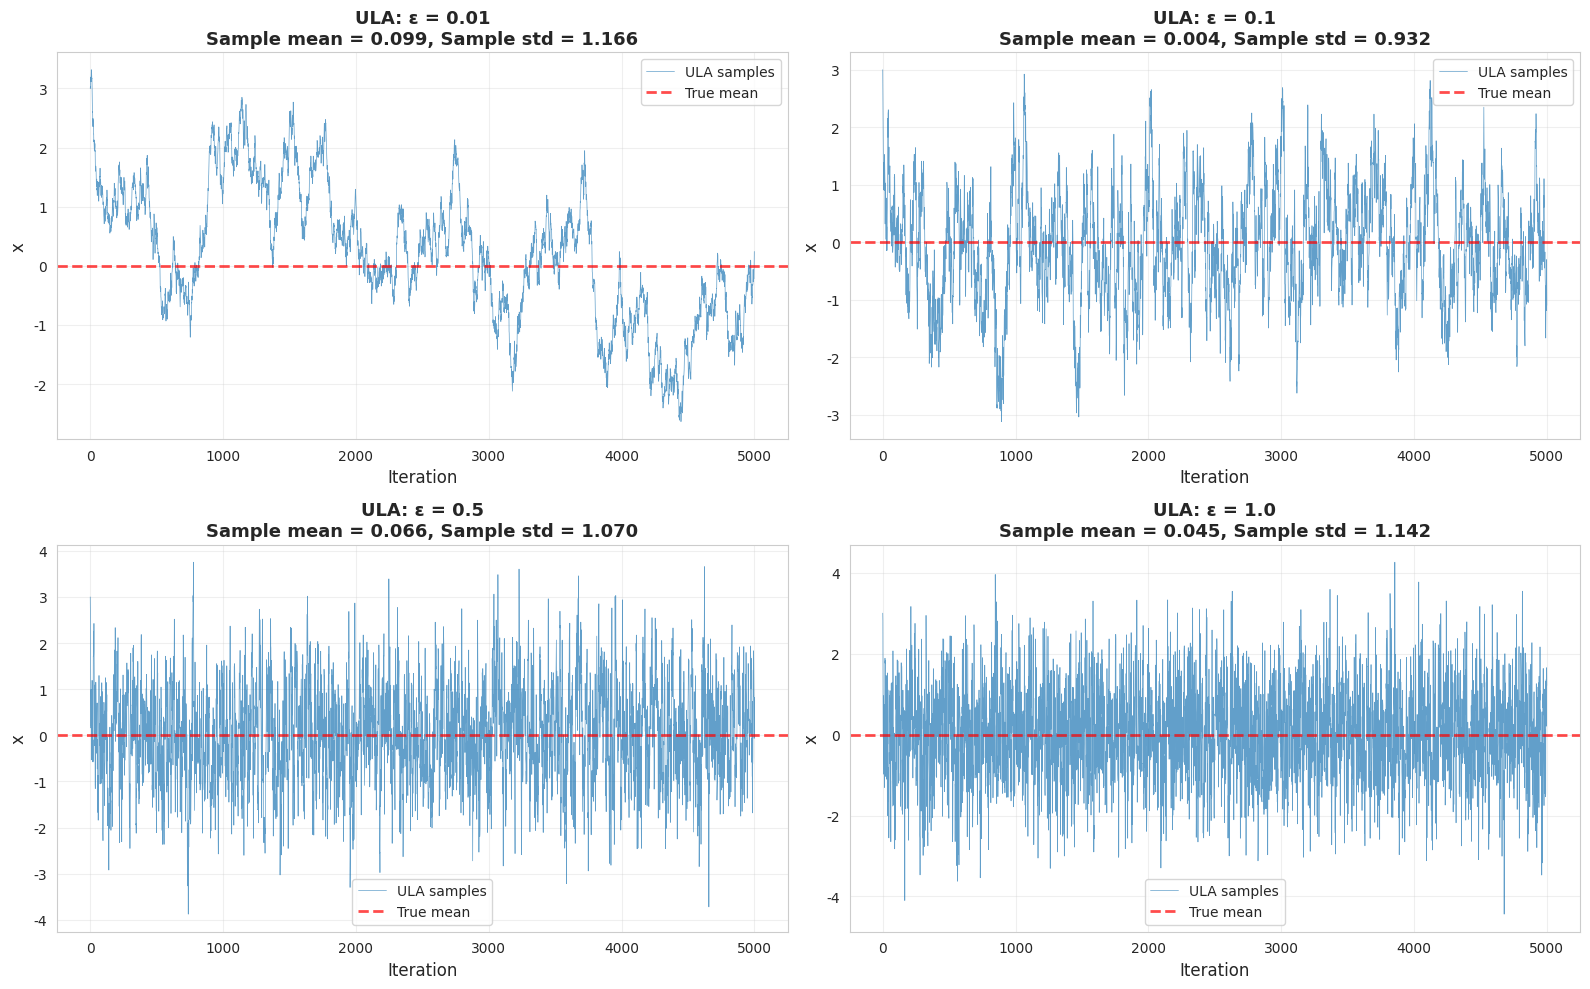

Reproduce this figure in Python. (Note: this script raises an exception after producing the figure.)
"""
04_langevin.py

LANGEVIN DYNAMICS & MALA: COMPREHENSIVE TUTORIAL
================================================

Learning Objectives:
-------------------
1. Understand gradient-based MCMC methods
2. Learn Langevin dynamics and its discretization
3. Master MALA (Metropolis-Adjusted Langevin Algorithm)
4. Compare gradient-free vs. gradient-based sampling
5. Apply to high-dimensional inference problems

Mathematical Foundation:
-----------------------
Goal:
    Use gradient information ∇log p(x) to guide proposals toward high-probability
    regions, dramatically improving efficiency compared to random walk Metropolis.

Langevin Dynamics (Continuous Time):
------------------------------------
The Langevin diffusion is a stochastic differential equation:
    
    dx_t = ∇log p(x_t) dt + √(2) dW_t
    
where:
    - ∇log p(x) is the gradient (drift toward high probability)
    - dW_t is Brownian motion (noise for exploration)
    - At equilibrium, this converges to p(x)

Intuition:
    - Gradient pulls samples "uphill" toward modes
    - Noise prevents getting stuck in local modes
    - Balance between exploitation (gradient) and exploration (noise)

Unadjusted Langevin Algorithm (ULA):
-----------------------------------
Discretize the Langevin SDE with step size ε:

    x_{t+1} = x_t + (ε/2) ∇log p(x_t) + √ε · N(0, I)

Problem: Discretization introduces bias!
    - Not exact samples from p(x)
    - Bias decreases as ε → 0
    - But smaller ε means more iterations needed

MALA (Metropolis-Adjusted Langevin Algorithm):
----------------------------------------------
Add Metropolis-Hastings correction to ULA:

1. Propose: x' = x + (ε/2) ∇log p(x) + √ε · N(0, I)

2. Acceptance probability:
   α = min(1, [p(x') q(x|x')] / [p(x) q(x'|x)])
   
   where q(x'|x) = N(x + (ε/2)∇log p(x), εI)  [asymmetric!]

3. Accept/reject as in Metropolis-Hastings

Why MALA Works Better:
    - Corrects discretization bias (exact samples asymptotically)
    - Uses gradient for intelligent proposals
    - Much faster mixing than random walk (especially high-D)
    - Acceptance rate still informative for tuning ε

Key Differences from Metropolis:
--------------------------------
| Feature          | Metropolis        | MALA                    |
|------------------|-------------------|-------------------------|
| Proposal         | Random walk       | Gradient-guided         |
| Gradient needed? | No                | Yes                     |
| Tuning           | Step size σ       | Step size ε             |
| Efficiency       | O(d²) for d dims  | O(d^{5/4}) (better!)    |
| Best for         | Simple targets    | Smooth, high-D targets  |

Optimal Tuning:
--------------
- Target acceptance rate: ~57-60% (higher than Metropolis!)
- Roberts & Tweedie (1996): optimal scaling
- ε too large → rejections, poor approximation
- ε too small → slow progress, high autocorrelation

Connection to Modern ML:
-----------------------
- Stochastic Gradient Descent: ε∇log p(x) is like gradient ascent
- Diffusion Models: Reverse diffusion uses learned score ∇log p(x)
- Variational Inference: Natural gradient flows
- Langevin MCMC for Bayesian neural networks

Advantages:
----------
+ Much faster than random walk in high dimensions
+ Uses gradient information (if available)
+ Still general-purpose (any differentiable p(x))
+ Theoretical guarantees on convergence

Disadvantages:
-------------
- Requires gradient computation (auto-diff or numerical)
- Can be unstable with poor initialization
- Less effective if gradients are noisy
- Tuning ε is critical

"""

import numpy as np
import matplotlib.pyplot as plt
from scipy.stats import norm, multivariate_normal, gamma as gamma_dist
import seaborn as sns
from matplotlib.patches import Ellipse
import os
import warnings
warnings.filterwarnings('ignore')

sns.set_style("whitegrid")
plt.rcParams['figure.figsize'] = (16, 12)


# =============================================================================
# PART 1: UNADJUSTED LANGEVIN ALGORITHM (BEGINNER)
# =============================================================================

def ula_1d_gaussian():
    """
    Example 1: Unadjusted Langevin Algorithm for 1D Gaussian
    ========================================================
    
    Target: p(x) ∝ exp(-x²/2)  (standard normal)
    Gradient: ∇log p(x) = -x
    
    ULA Update:
    x_{t+1} = x_t + (ε/2)(-x_t) + √ε · N(0,1)
            = (1 - ε/2) x_t + √ε · N(0,1)
    
    This shows ULA has built-in "shrinkage" toward the mode!
    """
    print("=" * 80)
    print("EXAMPLE 1: Unadjusted Langevin Algorithm - 1D Gaussian")
    print("=" * 80)
    
    np.random.seed(42)
    
    # Target: standard normal
    def log_prob(x):
        """Log probability (up to constant)"""
        return -0.5 * x**2
    
    def grad_log_prob(x):
        """Gradient of log probability"""
        return -x
    
    # ULA sampler
    def ula_sampler(x0, n_steps, epsilon):
        """
        Unadjusted Langevin Algorithm
        
        Args:
            x0: Initial point
            n_steps: Number of steps
            epsilon: Step size
            
        Returns:
            samples: Array of samples
        """
        samples = np.zeros(n_steps)
        samples[0] = x0
        
        for t in range(1, n_steps):
            # Current position
            x = samples[t-1]
            
            # Gradient term (drift toward high probability)
            drift = (epsilon / 2) * grad_log_prob(x)
            
            # Noise term (exploration)
            noise = np.sqrt(epsilon) * np.random.randn()
            
            # ULA update
            samples[t] = x + drift + noise
            
        return samples
    
    # Run ULA with different step sizes
    n_steps = 5000
    x0 = 3.0  # Start far from mode
    epsilons = [0.01, 0.1, 0.5, 1.0]
    
    fig, axes = plt.subplots(2, 2, figsize=(16, 10))
    axes = axes.flatten()
    
    for idx, eps in enumerate(epsilons):
        samples = ula_sampler(x0, n_steps, eps)
        
        ax = axes[idx]
        
        # Plot trace
        ax.plot(samples, alpha=0.7, linewidth=0.5, label='ULA samples')
        ax.axhline(y=0, color='red', linestyle='--', linewidth=2, 
                   label='True mean', alpha=0.7)
        ax.set_xlabel('Iteration', fontsize=12)
        ax.set_ylabel('x', fontsize=12)
        ax.set_title(f'ULA: ε = {eps}\n' + 
                    f'Sample mean = {samples[1000:].mean():.3f}, ' +
                    f'Sample std = {samples[1000:].std():.3f}',
                    fontsize=13, fontweight='bold')
        ax.legend(fontsize=10)
        ax.grid(True, alpha=0.3)
        
    plt.tight_layout()
    fig_path = os.path.join(os.path.dirname(__file__), 'langevin_ula_1d.png')
    plt.savefig(fig_path, dpi=150, bbox_inches='tight')
    print("✓ Saved: langevin_ula_1d.png")
    plt.close()
    
    print("\nObservations:")
    print("- Small ε: Slow convergence but accurate")
    print("- Large ε: Fast convergence but discretization bias!")
    print("- ε = 1.0 shows clear bias (variance < 1)")
    print("- Need Metropolis correction → MALA")
    

# =============================================================================
# PART 2: MALA FOR 2D GAUSSIAN (INTERMEDIATE)
# =============================================================================

def mala_2d_gaussian():
    """
    Example 2: MALA for 2D Gaussian
    ===============================
    
    Target: Bivariate normal with correlation
    p(x) = N(μ, Σ)
    
    Gradient: ∇log p(x) = -Σ⁻¹(x - μ)
    
    Compare:
    - Random walk Metropolis (no gradient)
    - ULA (gradient but no correction)
    - MALA (gradient with correction)
    """
    print("\n" + "=" * 80)
    print("EXAMPLE 2: MALA for 2D Correlated Gaussian")
    print("=" * 80)
    
    np.random.seed(42)
    
    # Target distribution
    mu = np.array([1.0, 2.0])
    Sigma = np.array([[2.0, 1.5],
                      [1.5, 2.0]])
    Sigma_inv = np.linalg.inv(Sigma)
    
    target_dist = multivariate_normal(mu, Sigma)
    
    def log_prob(x):
        """Log probability"""
        return target_dist.logpdf(x)
    
    def grad_log_prob(x):
        """Gradient of log probability"""
        return -Sigma_inv @ (x - mu)
    
    # MALA sampler
    def mala_sampler(x0, n_steps, epsilon):
        """
        Metropolis-Adjusted Langevin Algorithm
        
        The key difference from ULA: we add MH accept/reject step!
        """
        samples = np.zeros((n_steps, 2))
        samples[0] = x0
        
        n_accepted = 0
        
        for t in range(1, n_steps):
            x = samples[t-1]
            
            # Propose using Langevin dynamics
            grad = grad_log_prob(x)
            drift = (epsilon / 2) * grad
            noise = np.sqrt(epsilon) * np.random.randn(2)
            x_prop = x + drift + noise
            
            # Compute acceptance probability
            # Need to account for asymmetric proposal!
            
            # Forward proposal density: q(x_prop | x)
            grad_x = grad_log_prob(x)
            mean_forward = x + (epsilon / 2) * grad_x
            log_q_forward = multivariate_normal.logpdf(
                x_prop, mean_forward, epsilon * np.eye(2)
            )
            
            # Backward proposal density: q(x | x_prop)
            grad_x_prop = grad_log_prob(x_prop)
            mean_backward = x_prop + (epsilon / 2) * grad_x_prop
            log_q_backward = multivariate_normal.logpdf(
                x, mean_backward, epsilon * np.eye(2)
            )
            
            # Metropolis-Hastings acceptance ratio
            log_alpha = (log_prob(x_prop) + log_q_backward) - \
                       (log_prob(x) + log_q_forward)
            
            # Accept or reject
            if np.log(np.random.rand()) < log_alpha:
                samples[t] = x_prop
                n_accepted += 1
            else:
                samples[t] = x
                
        acceptance_rate = n_accepted / (n_steps - 1)
        return samples, acceptance_rate
    
    # Random walk Metropolis for comparison
    def rwm_sampler(x0, n_steps, sigma):
        """Random walk Metropolis (no gradient info)"""
        samples = np.zeros((n_steps, 2))
        samples[0] = x0
        n_accepted = 0
        
        for t in range(1, n_steps):
            x = samples[t-1]
            x_prop = x + sigma * np.random.randn(2)
            
            log_alpha = log_prob(x_prop) - log_prob(x)
            
            if np.log(np.random.rand()) < log_alpha:
                samples[t] = x_prop
                n_accepted += 1
            else:
                samples[t] = x
                
        return samples, n_accepted / (n_steps - 1)
    
    # Run samplers
    n_steps = 3000
    x0 = np.array([0.0, 0.0])
    
    # MALA
    epsilon_mala = 0.3
    samples_mala, accept_mala = mala_sampler(x0, n_steps, epsilon_mala)
    
    # Random walk (tuned for similar acceptance)
    sigma_rwm = 0.5
    samples_rwm, accept_rwm = rwm_sampler(x0, n_steps, sigma_rwm)
    
    # ULA (no correction)
    def ula_sampler_2d(x0, n_steps, epsilon):
        samples = np.zeros((n_steps, 2))
        samples[0] = x0
        for t in range(1, n_steps):
            x = samples[t-1]
            drift = (epsilon / 2) * grad_log_prob(x)
            noise = np.sqrt(epsilon) * np.random.randn(2)
            samples[t] = x + drift + noise
        return samples
    
    samples_ula = ula_sampler_2d(x0, n_steps, epsilon_mala)
    
    # Visualize comparison
    fig = plt.figure(figsize=(18, 6))
    
    # Create grid for contours
    x1 = np.linspace(-3, 5, 100)
    x2 = np.linspace(-2, 6, 100)
    X1, X2 = np.meshgrid(x1, x2)
    pos = np.dstack((X1, X2))
    Z = target_dist.pdf(pos)
    
    methods = [
        ('Random Walk Metropolis', samples_rwm, accept_rwm, 'blue'),
        ('ULA (Unadjusted)', samples_ula, 1.0, 'orange'),
        ('MALA', samples_mala, accept_mala, 'green')
    ]
    
    for idx, (name, samples, accept, color) in enumerate(methods):
        ax = fig.add_subplot(1, 3, idx + 1)
        
        # True distribution contours
        ax.contour(X1, X2, Z, levels=10, colors='gray', alpha=0.3)
        
        # Sample trajectory (first 500 points)
        burn_in = 100
        traj = samples[burn_in:600]
        ax.plot(traj[:, 0], traj[:, 1], 'o-', color=color, 
                alpha=0.3, markersize=2, linewidth=0.5)
        
        # Scatter plot of all samples
        ax.scatter(samples[1000:, 0], samples[1000:, 1], 
                  alpha=0.1, s=10, color=color)
        
        # Mark start
        ax.plot(x0[0], x0[1], 'r*', markersize=20, label='Start')
        
        # Mark true mean
        ax.plot(mu[0], mu[1], 'k*', markersize=20, label='True mean')
        
        ax.set_xlabel('$x_1$', fontsize=12)
        ax.set_ylabel('$x_2$', fontsize=12)
        
        if idx == 1:  # ULA
            title = f'{name}\nNo accept/reject'
        else:
            title = f'{name}\nAcceptance: {accept:.1%}'
        
        ax.set_title(title, fontsize=13, fontweight='bold')
        ax.legend(fontsize=10)
        ax.grid(True, alpha=0.3)
        ax.set_aspect('equal')
        
    plt.tight_layout()
    fig_path = os.path.join(os.path.dirname(__file__), 'langevin_mala_comparison.png')
    plt.savefig(fig_path, dpi=150, bbox_inches='tight')
    print("✓ Saved: langevin_mala_comparison.png")
    plt.close()
    
    # Compute autocorrelations
    def autocorr(x, lag=50):
        """Compute autocorrelation"""
        x = x - x.mean()
        c0 = np.dot(x, x) / len(x)
        acf = np.array([np.dot(x[:-k], x[k:]) / len(x) / c0 
                       if k > 0 else 1.0 for k in range(lag)])
        return acf
    
    # Plot autocorrelations
    fig, axes = plt.subplots(1, 3, figsize=(18, 5))
    
    lags = np.arange(50)
    
    # RWM
    acf_rwm = autocorr(samples_rwm[1000:, 0])
    axes[0].plot(lags, acf_rwm, 'o-', color='blue', linewidth=2)
    axes[0].axhline(y=0, color='black', linestyle='--', alpha=0.3)
    axes[0].set_title('Random Walk Metropolis\nAutocorrelation', 
                     fontsize=13, fontweight='bold')
    axes[0].set_xlabel('Lag', fontsize=12)
    axes[0].set_ylabel('ACF', fontsize=12)
    axes[0].grid(True, alpha=0.3)
    
    # ULA
    acf_ula = autocorr(samples_ula[1000:, 0])
    axes[1].plot(lags, acf_ula, 'o-', color='orange', linewidth=2)
    axes[1].axhline(y=0, color='black', linestyle='--', alpha=0.3)
    axes[1].set_title('ULA\nAutocorrelation', 
                     fontsize=13, fontweight='bold')
    axes[1].set_xlabel('Lag', fontsize=12)
    axes[1].grid(True, alpha=0.3)
    
    # MALA
    acf_mala = autocorr(samples_mala[1000:, 0])
    axes[2].plot(lags, acf_mala, 'o-', color='green', linewidth=2)
    axes[2].axhline(y=0, color='black', linestyle='--', alpha=0.3)
    axes[2].set_title('MALA\nAutocorrelation', 
                     fontsize=13, fontweight='bold')
    axes[2].set_xlabel('Lag', fontsize=12)
    axes[2].grid(True, alpha=0.3)
    
    plt.tight_layout()
    fig_path = os.path.join(os.path.dirname(__file__), 'langevin_autocorrelation.png')
    plt.savefig(fig_path, dpi=150, bbox_inches='tight')
    print("✓ Saved: langevin_autocorrelation.png")
    plt.close()
    
    print(f"\nResults:")
    print(f"MALA acceptance rate: {accept_mala:.1%} (target: 57-60%)")
    print(f"RWM acceptance rate: {accept_rwm:.1%}")
    print(f"\nMALA shows faster decorrelation (lower autocorrelation)!")


# =============================================================================
# PART 3: MALA FOR BAYESIAN LOGISTIC REGRESSION (ADVANCED)
# =============================================================================

def mala_logistic_regression():
    """
    Example 3: MALA for Bayesian Logistic Regression
    ================================================
    
    Problem: Binary classification with uncertainty quantification
    
    Model:
        y_i ~ Bernoulli(σ(w^T x_i))
        w ~ N(0, σ_w² I)
    
    where σ(z) = 1/(1 + exp(-z)) is the sigmoid function.
    
    Posterior: p(w | data) ∝ p(data | w) p(w)
    
    Gradient:
        ∇log p(w) = X^T(y - σ(Xw)) - w/σ_w²
    
    This is a realistic application where MALA shines!
    """
    print("\n" + "=" * 80)
    print("EXAMPLE 3: MALA for Bayesian Logistic Regression")
    print("=" * 80)
    
    np.random.seed(42)
    
    # Generate synthetic data
    n_samples = 200
    n_features = 5
    
    # True weights
    w_true = np.array([2.0, -1.5, 1.0, -0.5, 0.8])
    
    # Generate features
    X = np.random.randn(n_samples, n_features)
    
    # Generate labels
    logits = X @ w_true
    probs = 1 / (1 + np.exp(-logits))
    y = (np.random.rand(n_samples) < probs).astype(float)
    
    print(f"Generated {n_samples} samples with {n_features} features")
    print(f"Class balance: {y.mean():.2f}")
    
    # Prior variance
    sigma_w = 3.0
    
    def sigmoid(z):
        """Numerically stable sigmoid"""
        return np.where(
            z >= 0,
            1 / (1 + np.exp(-z)),
            np.exp(z) / (1 + np.exp(z))
        )
    
    def log_posterior(w):
        """Log posterior (unnormalized)"""
        # Log likelihood
        logits = X @ w
        log_lik = np.sum(y * logits - np.log(1 + np.exp(logits)))
        
        # Log prior
        log_prior = -0.5 * np.sum(w**2) / sigma_w**2
        
        return log_lik + log_prior
    
    def grad_log_posterior(w):
        """Gradient of log posterior"""
        # Gradient of log likelihood
        probs = sigmoid(X @ w)
        grad_lik = X.T @ (y - probs)
        
        # Gradient of log prior
        grad_prior = -w / sigma_w**2
        
        return grad_lik + grad_prior
    
    # MALA sampler
    n_steps = 5000
    w0 = np.zeros(n_features)
    epsilon = 0.01  # Small step size for stability
    
    samples = np.zeros((n_steps, n_features))
    samples[0] = w0
    n_accepted = 0
    
    print("\nRunning MALA...")
    for t in range(1, n_steps):
        if t % 1000 == 0:
            print(f"  Step {t}/{n_steps}")
        
        w = samples[t-1]
        
        # Propose using Langevin dynamics
        grad = grad_log_posterior(w)
        drift = (epsilon / 2) * grad
        noise = np.sqrt(epsilon) * np.random.randn(n_features)
        w_prop = w + drift + noise
        
        # Compute acceptance probability
        # Forward proposal
        mean_forward = w + (epsilon / 2) * grad_log_posterior(w)
        log_q_forward = -0.5 * np.sum((w_prop - mean_forward)**2) / epsilon
        
        # Backward proposal
        mean_backward = w_prop + (epsilon / 2) * grad_log_posterior(w_prop)
        log_q_backward = -0.5 * np.sum((w - mean_backward)**2) / epsilon
        
        # MH ratio
        log_alpha = (log_posterior(w_prop) + log_q_backward) - \
                   (log_posterior(w) + log_q_forward)
        
        # Accept or reject
        if np.log(np.random.rand()) < log_alpha:
            samples[t] = w_prop
            n_accepted += 1
        else:
            samples[t] = w
    
    acceptance_rate = n_accepted / (n_steps - 1)
    print(f"\nAcceptance rate: {acceptance_rate:.1%}")
    
    # Analyze results
    burn_in = 1000
    samples_post = samples[burn_in:]
    
    # Posterior means and credible intervals
    w_mean = samples_post.mean(axis=0)
    w_std = samples_post.std(axis=0)
    
    print("\nPosterior Summary:")
    print("=" * 60)
    print(f"{'Weight':<10} {'True':<10} {'Mean':<10} {'Std':<10} {'95% CI':<20}")
    print("=" * 60)
    for i in range(n_features):
        ci_lower = np.percentile(samples_post[:, i], 2.5)
        ci_upper = np.percentile(samples_post[:, i], 97.5)
        print(f"w_{i:<8} {w_true[i]:<10.3f} {w_mean[i]:<10.3f} "
              f"{w_std[i]:<10.3f} [{ci_lower:.3f}, {ci_upper:.3f}]")
    
    # Visualize
    fig, axes = plt.subplots(2, 3, figsize=(18, 10))
    axes = axes.flatten()
    
    for i in range(n_features):
        ax = axes[i]
        
        # Trace plot
        ax.plot(samples[:, i], alpha=0.5, linewidth=0.5, color='blue')
        ax.axvline(x=burn_in, color='red', linestyle='--', 
                   label='Burn-in', alpha=0.7)
        ax.axhline(y=w_true[i], color='green', linestyle='--', 
                   linewidth=2, label='True value', alpha=0.7)
        ax.set_xlabel('Iteration', fontsize=11)
        ax.set_ylabel(f'$w_{i}$', fontsize=11)
        ax.set_title(f'Weight {i}: True = {w_true[i]:.2f}, ' +
                    f'Posterior = {w_mean[i]:.2f} ± {w_std[i]:.2f}',
                    fontsize=12, fontweight='bold')
        ax.legend(fontsize=9)
        ax.grid(True, alpha=0.3)
    
    # Use last subplot for histogram of first weight
    ax = axes[-1]
    ax.hist(samples_post[:, 0], bins=50, density=True, 
            alpha=0.7, color='skyblue', edgecolor='black')
    ax.axvline(x=w_true[0], color='red', linestyle='--', 
               linewidth=2, label='True value')
    ax.axvline(x=w_mean[0], color='blue', linestyle='--', 
               linewidth=2, label='Posterior mean')
    ax.set_xlabel('$w_0$', fontsize=11)
    ax.set_ylabel('Density', fontsize=11)
    ax.set_title('Posterior Distribution of $w_0$', 
                fontsize=12, fontweight='bold')
    ax.legend(fontsize=9)
    ax.grid(True, alpha=0.3)
    
    plt.tight_layout()
    fig_path = os.path.join(os.path.dirname(__file__), 'langevin_logistic_regression.png')
    plt.savefig(fig_path, dpi=150, bbox_inches='tight')
    print("✓ Saved: langevin_logistic_regression.png")
    plt.close()
    
    # Prediction with uncertainty
    X_test = np.linspace(-3, 3, 100).reshape(-1, 1)
    X_test = np.concatenate([X_test, np.random.randn(100, n_features-1)], axis=1)
    
    # Compute predictions for each posterior sample
    n_pred_samples = 500
    pred_samples = np.random.choice(len(samples_post), n_pred_samples, replace=False)
    
    preds = np.zeros((n_pred_samples, 100))
    for idx, sample_idx in enumerate(pred_samples):
        w_sample = samples_post[sample_idx]
        logits = X_test @ w_sample
        preds[idx] = sigmoid(logits)
    
    pred_mean = preds.mean(axis=0)
    pred_lower = np.percentile(preds, 2.5, axis=0)
    pred_upper = np.percentile(preds, 97.5, axis=0)
    
    fig, ax = plt.subplots(figsize=(12, 6))
    ax.plot(X_test[:, 0], pred_mean, 'b-', linewidth=2, label='Posterior mean')
    ax.fill_between(X_test[:, 0], pred_lower, pred_upper, 
                    alpha=0.3, color='blue', label='95% credible interval')
    ax.set_xlabel('$x_0$', fontsize=12)
    ax.set_ylabel('P(y=1 | x)', fontsize=12)
    ax.set_title('Bayesian Logistic Regression Predictions with Uncertainty',
                fontsize=14, fontweight='bold')
    ax.legend(fontsize=11)
    ax.grid(True, alpha=0.3)
    ax.set_ylim([0, 1])
    
    plt.tight_layout()
    fig_path = os.path.join(os.path.dirname(__file__), 'langevin_predictions.png')
    plt.savefig(fig_path, dpi=150, bbox_inches='tight')
    print("✓ Saved: langevin_predictions.png")
    plt.close()


# =============================================================================
# PART 4: TUNING ANALYSIS (ADVANCED)
# =============================================================================

def mala_tuning_analysis():
    """
    Example 4: Analyzing MALA Performance vs Step Size
    ==================================================
    
    Study how step size ε affects:
    - Acceptance rate
    - Mixing (autocorrelation)
    - Effective sample size
    
    Find optimal ε for target distribution.
    """
    print("\n" + "=" * 80)
    print("EXAMPLE 4: MALA Tuning Analysis")
    print("=" * 80)
    
    np.random.seed(42)
    
    # Target: 2D Gaussian
    mu = np.array([0.0, 0.0])
    Sigma = np.array([[1.0, 0.8],
                      [0.8, 1.0]])
    Sigma_inv = np.linalg.inv(Sigma)
    
    def log_prob(x):
        return multivariate_normal.logpdf(x, mu, Sigma)
    
    def grad_log_prob(x):
        return -Sigma_inv @ (x - mu)
    
    # Test different step sizes
    epsilons = [0.01, 0.05, 0.1, 0.3, 0.5, 0.8, 1.0, 1.5]
    n_steps = 3000
    
    results = []
    
    print("\nTesting different step sizes...")
    for eps in epsilons:
        print(f"  ε = {eps}")
        
        samples = np.zeros((n_steps, 2))
        samples[0] = np.array([2.0, 2.0])
        n_accepted = 0
        
        for t in range(1, n_steps):
            x = samples[t-1]
            
            # MALA proposal
            grad = grad_log_prob(x)
            drift = (eps / 2) * grad
            noise = np.sqrt(eps) * np.random.randn(2)
            x_prop = x + drift + noise
            
            # Acceptance
            mean_forward = x + (eps / 2) * grad_log_prob(x)
            log_q_forward = multivariate_normal.logpdf(
                x_prop, mean_forward, eps * np.eye(2)
            )
            
            mean_backward = x_prop + (eps / 2) * grad_log_prob(x_prop)
            log_q_backward = multivariate_normal.logpdf(
                x, mean_backward, eps * np.eye(2)
            )
            
            log_alpha = (log_prob(x_prop) + log_q_backward) - \
                       (log_prob(x) + log_q_forward)
            
            if np.log(np.random.rand()) < log_alpha:
                samples[t] = x_prop
                n_accepted += 1
            else:
                samples[t] = x
        
        acceptance_rate = n_accepted / (n_steps - 1)
        
        # Compute autocorrelation at lag 10
        burn_in = 500
        samples_post = samples[burn_in:, 0]
        samples_centered = samples_post - samples_post.mean()
        acf_lag10 = np.correlate(samples_centered[:-10], 
                                 samples_centered[10:], mode='valid')[0] / \
                    np.correlate(samples_centered, samples_centered, mode='valid')[0]
        
        # Effective sample size (simple estimate)
        ess = len(samples_post) / (1 + 2 * acf_lag10) if acf_lag10 > 0 else len(samples_post)
        
        results.append({
            'epsilon': eps,
            'acceptance_rate': acceptance_rate,
            'acf_lag10': acf_lag10,
            'ess': ess
        })
    
    # Visualize results
    fig, axes = plt.subplots(1, 3, figsize=(18, 5))
    
    epsilons_arr = np.array([r['epsilon'] for r in results])
    acceptance_arr = np.array([r['acceptance_rate'] for r in results])
    acf_arr = np.array([r['acf_lag10'] for r in results])
    ess_arr = np.array([r['ess'] for r in results])
    
    # Acceptance rate
    axes[0].plot(epsilons_arr, acceptance_arr, 'o-', linewidth=2, markersize=8)
    axes[0].axhline(y=0.574, color='red', linestyle='--', 
                    linewidth=2, label='Optimal (57.4%)', alpha=0.7)
    axes[0].set_xlabel('Step size ε', fontsize=12)
    axes[0].set_ylabel('Acceptance rate', fontsize=12)
    axes[0].set_title('Acceptance Rate vs Step Size', 
                     fontsize=13, fontweight='bold')
    axes[0].legend(fontsize=10)
    axes[0].grid(True, alpha=0.3)
    
    # Autocorrelation at lag 10
    axes[1].plot(epsilons_arr, acf_arr, 'o-', linewidth=2, markersize=8, color='orange')
    axes[1].set_xlabel('Step size ε', fontsize=12)
    axes[1].set_ylabel('ACF(lag=10)', fontsize=12)
    axes[1].set_title('Autocorrelation vs Step Size\n(Lower is better)', 
                     fontsize=13, fontweight='bold')
    axes[1].grid(True, alpha=0.3)
    
    # Effective sample size
    axes[2].plot(epsilons_arr, ess_arr, 'o-', linewidth=2, markersize=8, color='green')
    axes[2].set_xlabel('Step size ε', fontsize=12)
    axes[2].set_ylabel('Effective sample size', fontsize=12)
    axes[2].set_title('ESS vs Step Size\n(Higher is better)', 
                     fontsize=13, fontweight='bold')
    axes[2].grid(True, alpha=0.3)
    
    plt.tight_layout()
    fig_path = os.path.join(os.path.dirname(__file__), 'langevin_tuning_analysis.png')
    plt.savefig(fig_path, dpi=150, bbox_inches='tight')
    print("✓ Saved: langevin_tuning_analysis.png")
    plt.close()
    
    # Find optimal epsilon
    optimal_idx = np.argmax(ess_arr)
    optimal_eps = epsilons_arr[optimal_idx]
    optimal_accept = acceptance_arr[optimal_idx]
    
    print(f"\nOptimal step size: ε = {optimal_eps}")
    print(f"Acceptance rate: {optimal_accept:.1%}")
    print(f"Effective sample size: {ess_arr[optimal_idx]:.0f}")
    print("\nNote: Optimal acceptance for MALA is ~57%, higher than Metropolis!")


# =============================================================================
# MAIN EXECUTION
# =============================================================================

if __name__ == "__main__":
    print("\n" + "=" * 80)
    print("LANGEVIN DYNAMICS & MALA TUTORIAL")
    print("=" * 80)
    print("\nThis tutorial covers gradient-based MCMC methods:")
    print("1. Unadjusted Langevin Algorithm (ULA)")
    print("2. Metropolis-Adjusted Langevin Algorithm (MALA)")
    print("3. Application to Bayesian inference")
    print("4. Tuning analysis")
    print("\n" + "=" * 80 + "\n")
    
    # Run all examples
    ula_1d_gaussian()
    mala_2d_gaussian()
    mala_logistic_regression()
    mala_tuning_analysis()
    
    print("\n" + "=" * 80)
    print("TUTORIAL COMPLETE!")
    print("=" * 80)
    print("\nGenerated files:")
    print("  - langevin_ula_1d.png")
    print("  - langevin_mala_comparison.png")
    print("  - langevin_autocorrelation.png")
    print("  - langevin_logistic_regression.png")
    print("  - langevin_predictions.png")
    print("  - langevin_tuning_analysis.png")
    print("\nKey Takeaways:")
    print("  • Gradient information dramatically improves MCMC efficiency")
    print("  • ULA is fast but biased; MALA corrects the bias")
    print("  • MALA optimal acceptance: ~57% (higher than Metropolis ~23%)")
    print("  • Essential for high-dimensional Bayesian inference")
    print("  • Foundation for understanding modern sampling methods (HMC, NUTS)")
    print("=" * 80 + "\n")
